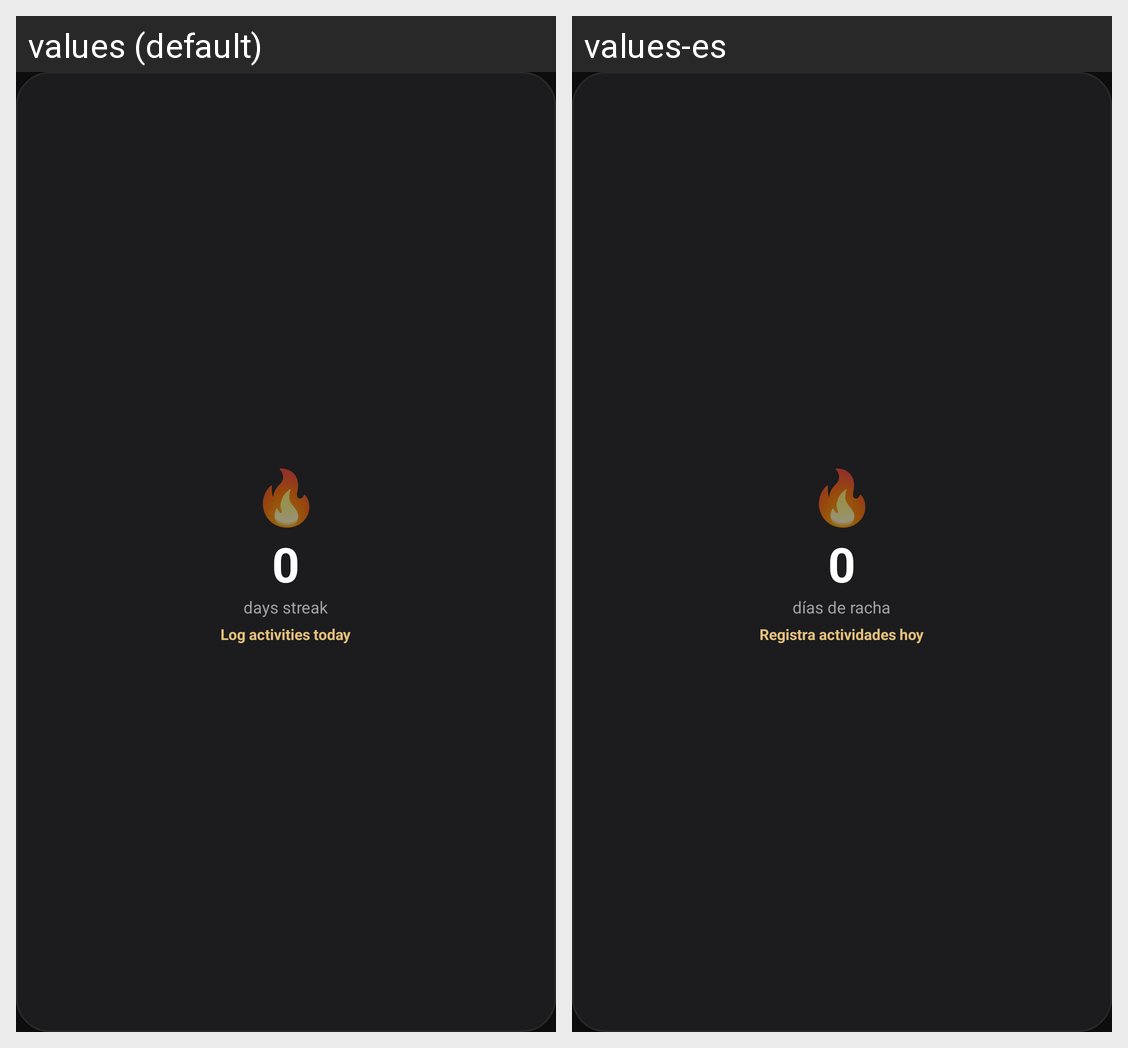

Here is an Android app screen in its default locale and in the app's own translations. Write out the translated-string differences for the strings that appear on this screen.
Android screen res/layout/widget_tioro_streak.xml rendered under 2 locales, left to right: values (default), values-es. Device: Nexus 5 (rendered at 1080×1920; each locale shown at half size, 540×960, under a caption strip naming it); theme Theme.Tioro.
Strings drawn on this screen, with the default value and each locale's value (text and hints the layout hard-codes, and strings that could not be matched under every locale, appear in the picture but are not listed):

streak_plural_days
  values: days streak
  values-es: días de racha

widget_streak_today_unsaved
  values: Log activities today
  values-es: Registra actividades hoy
